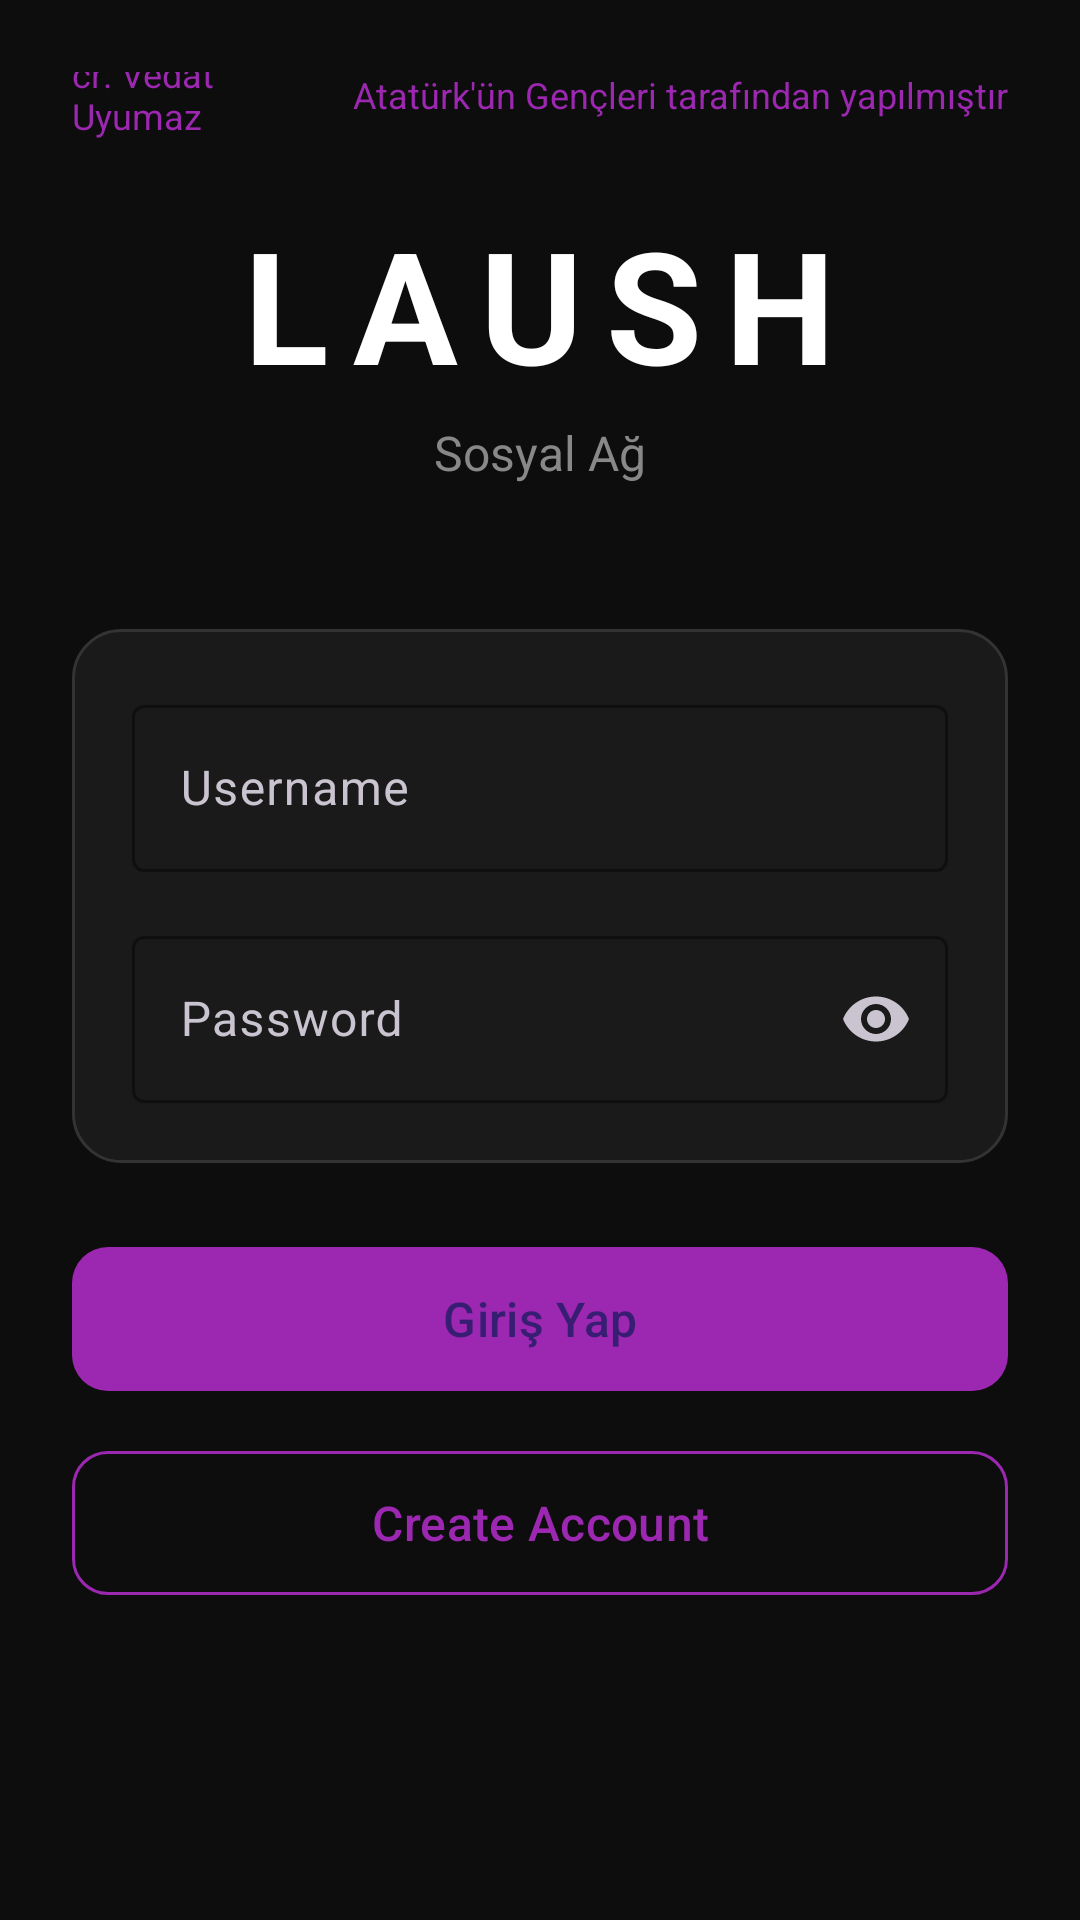

This screen was rendered from an Android layout file. Write that file and the resources it references.
<!-- AndroidManifest.xml: application theme Theme.Laush -->
<!-- res/layout/activity_login.xml -->
<?xml version="1.0" encoding="utf-8"?>
<LinearLayout xmlns:android="http://schemas.android.com/apk/res/android"
    xmlns:app="http://schemas.android.com/apk/res-auto"
    android:layout_width="match_parent"
    android:layout_height="match_parent"
    android:orientation="vertical"
    android:background="#0D0D0D"
    android:gravity="center"
    android:padding="24dp">

    <LinearLayout
        android:layout_width="match_parent"
        android:layout_height="wrap_content"
        android:orientation="horizontal"
        android:gravity="center_vertical">

        <TextView
            android:layout_width="0dp"
            android:layout_height="wrap_content"
            android:layout_weight="1"
            android:text="cr: Vedat Uyumaz"
            android:textColor="#9C27B0"
            android:textSize="12sp" />

        <TextView
            android:layout_width="wrap_content"
            android:layout_height="wrap_content"
            android:text="Atatürk'ün Gençleri tarafından yapılmıştır"
            android:textColor="#9C27B0"
            android:textSize="12sp" />

    </LinearLayout>

    <LinearLayout
        android:layout_width="match_parent"
        android:layout_height="wrap_content"
        android:orientation="vertical"
        android:gravity="center"
        android:layout_marginTop="20dp">

        <TextView
            android:layout_width="wrap_content"
            android:layout_height="wrap_content"
            android:text="LAUSH"
            android:textSize="52sp"
            android:textStyle="bold"
            android:textColor="#FFFFFF"
            android:letterSpacing="0.15" />

        <TextView
            android:layout_width="wrap_content"
            android:layout_height="wrap_content"
            android:text="Sosyal Ağ"
            android:textSize="16sp"
            android:textColor="#888888"
            android:layout_marginTop="4dp" />

    </LinearLayout>

    <LinearLayout
        android:layout_width="match_parent"
        android:layout_height="wrap_content"
        android:orientation="vertical"
        android:layout_marginTop="48dp"
        android:background="@drawable/bg_card_dark"
        android:padding="20dp">

        <com.google.android.material.textfield.TextInputLayout
            android:layout_width="match_parent"
            android:layout_height="wrap_content"
            android:hint="@string/username"
            app:boxStrokeColor="#9C27B0"
            app:hintTextColor="#9C27B0">

            <com.google.android.material.textfield.TextInputEditText
                android:id="@+id/etUsername"
                android:layout_width="match_parent"
                android:layout_height="wrap_content"
                android:inputType="text"
                android:textColor="#FFFFFF" />

        </com.google.android.material.textfield.TextInputLayout>

        <com.google.android.material.textfield.TextInputLayout
            android:layout_width="match_parent"
            android:layout_height="wrap_content"
            android:hint="@string/password"
            android:layout_marginTop="16dp"
            app:boxStrokeColor="#9C27B0"
            app:hintTextColor="#9C27B0"
            app:endIconMode="password_toggle">

            <com.google.android.material.textfield.TextInputEditText
                android:id="@+id/etPassword"
                android:layout_width="match_parent"
                android:layout_height="wrap_content"
                android:inputType="textPassword"
                android:textColor="#FFFFFF" />

        </com.google.android.material.textfield.TextInputLayout>

    </LinearLayout>

    <com.google.android.material.button.MaterialButton
        android:id="@+id/btnLogin"
        android:layout_width="match_parent"
        android:layout_height="56dp"
        android:text="@string/login_button"
        android:layout_marginTop="24dp"
        android:textSize="16sp"
        app:backgroundTint="#9C27B0"
        app:cornerRadius="12dp" />

    <com.google.android.material.button.MaterialButton
        android:id="@+id/btnRegister"
        android:layout_width="match_parent"
        android:layout_height="56dp"
        android:text="@string/create_account"
        android:layout_marginTop="12dp"
        android:textSize="16sp"
        style="@style/Widget.Material3.Button.OutlinedButton"
        app:strokeColor="#9C27B0"
        app:cornerRadius="12dp"
        android:textColor="#9C27B0" />

    <LinearLayout
        android:layout_width="wrap_content"
        android:layout_height="wrap_content"
        android:orientation="horizontal"
        android:layout_marginTop="32dp"
        android:gravity="center">

        <com.google.android.material.button.MaterialButton
            android:id="@+id/btnAccount1"
            android:layout_width="50dp"
            android:layout_height="50dp"
            android:visibility="gone"
            app:cornerRadius="25dp"
            style="@style/Widget.Material3.Button.TonalButton" />

        <com.google.android.material.button.MaterialButton
            android:id="@+id/btnAccount2"
            android:layout_width="50dp"
            android:layout_height="50dp"
            android:layout_marginStart="12dp"
            android:visibility="gone"
            app:cornerRadius="25dp"
            style="@style/Widget.Material3.Button.TonalButton" />

        <com.google.android.material.button.MaterialButton
            android:id="@+id/btnAccount3"
            android:layout_width="50dp"
            android:layout_height="50dp"
            android:layout_marginStart="12dp"
            android:visibility="gone"
            app:cornerRadius="25dp"
            style="@style/Widget.Material3.Button.TonalButton" />

    </LinearLayout>

    <Spinner
        android:id="@+id/spLanguage"
        android:layout_width="wrap_content"
        android:layout_height="wrap_content"
        android:layout_marginTop="24dp"
        android:background="@android:color/transparent" />

    <TextView
        android:layout_width="wrap_content"
        android:layout_height="wrap_content"
        android:text="Laush © 2026"
        android:textColor="#555555"
        android:textSize="12sp"
        android:layout_marginTop="32dp" />

</LinearLayout>
<!-- resources referenced by this layout -->
<resources>
  <!-- drawable bg_card_dark (drawable) -->
  <?xml version="1.0" encoding="utf-8"?>
  <shape xmlns:android="http://schemas.android.com/apk/res/android"
      android:shape="rectangle">
      <solid android:color="#1A1A1A" />
      <corners android:radius="16dp" />
      <stroke
          android:width="1dp"
          android:color="#333333" />
  </shape>
  <string name="create_account">Create Account</string>
  <string name="login_button">Giriş Yap</string>
  <string name="password">Password</string>
  <string name="username">Username</string>
  <style name="Theme.Laush" parent="Base.Theme.Laush" />
  <style name="Base.Theme.Laush" parent="Theme.Material3.Dark.NoActionBar">
          <item name="colorPrimary">@color/primary</item>
          <item name="colorPrimaryVariant">@color/primary_variant</item>
          <item name="colorSecondary">@color/secondary</item>
          <item name="android:colorBackground">@color/background</item>
          <item name="colorSurface">@color/surface</item>
          <item name="colorOnSurface">@color/on_surface</item>
      </style>
  <color name="primary">#FF9C27B0</color>
  <color name="primary_variant">#FF7B1FA2</color>
  <color name="secondary">#FFE040FB</color>
  <color name="background">#FF121212</color>
  <color name="surface">#FF1E1E1E</color>
  <color name="on_surface">#FFFFFFFF</color>
</resources>
